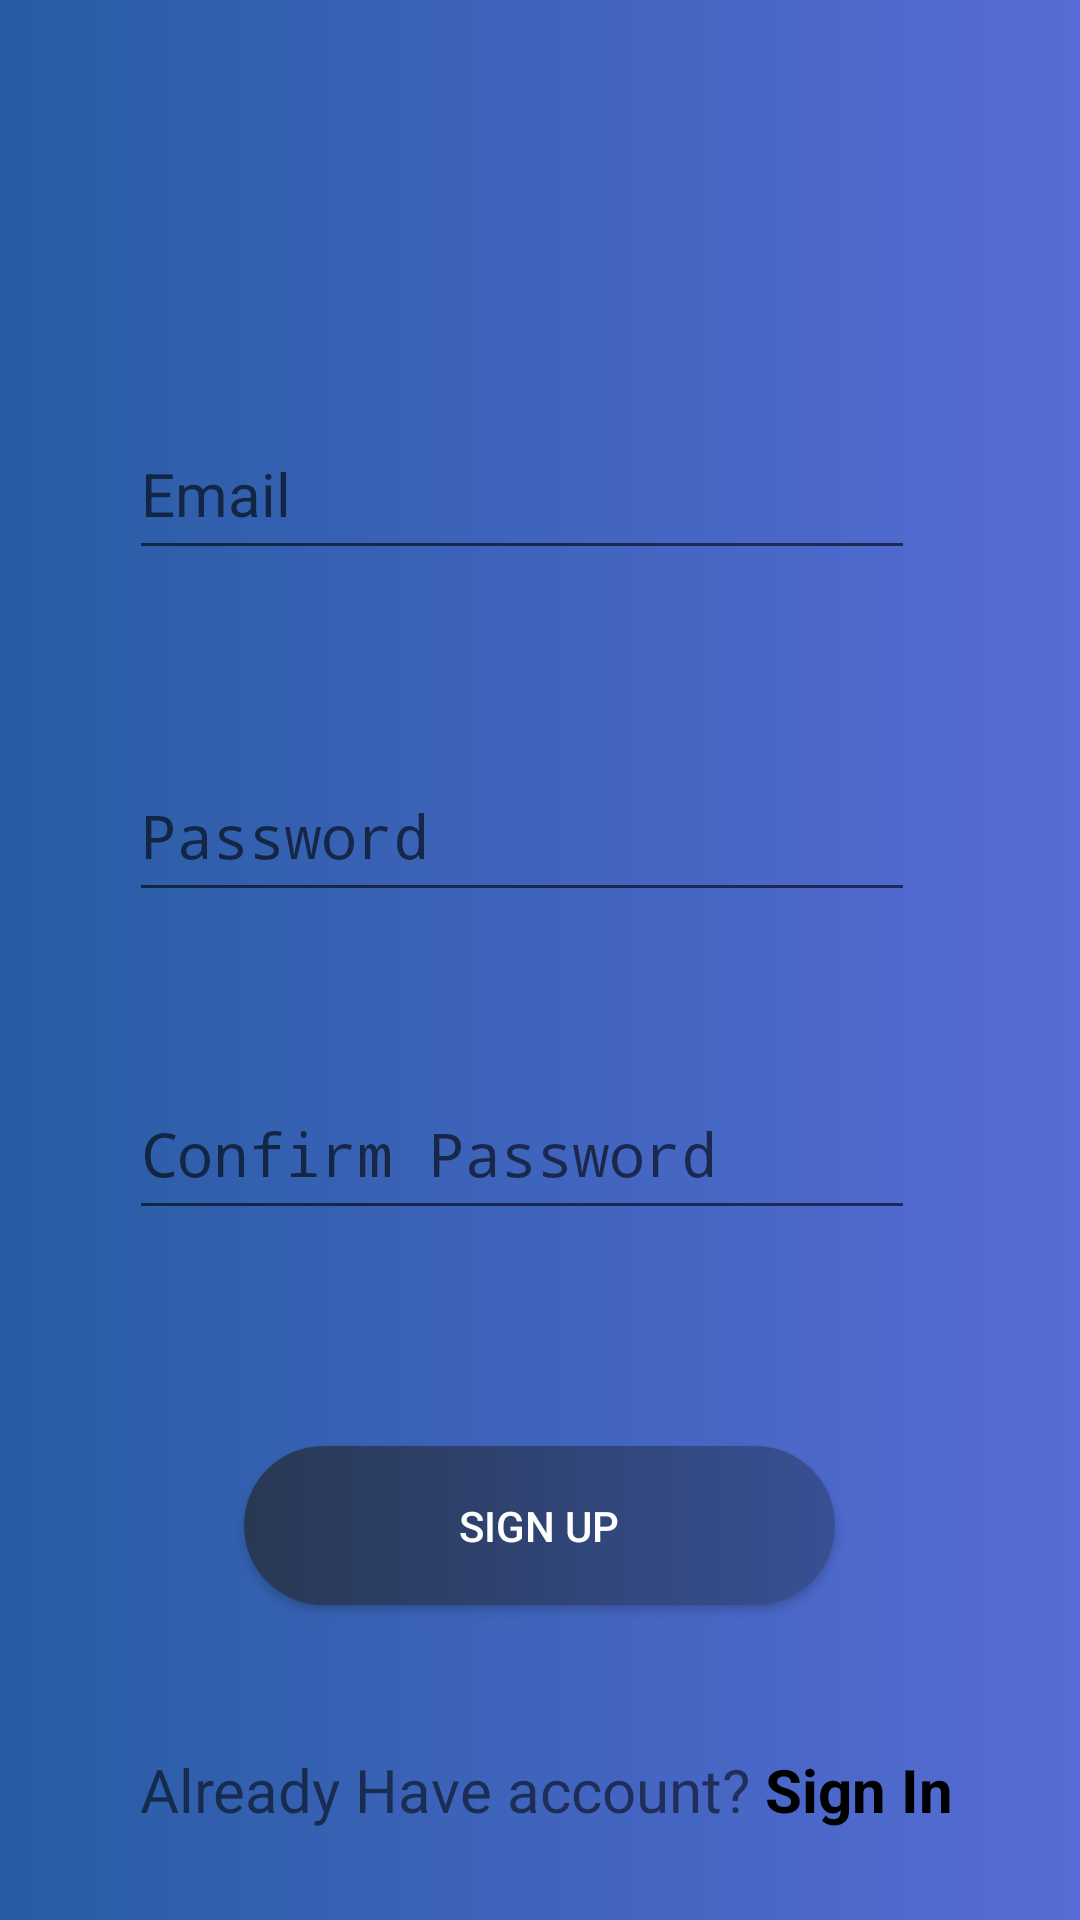

Layout XML and referenced resources for this Android screen:
<!-- AndroidManifest.xml: activity theme Theme.LogInFirebase -->
<!-- res/layout/activity_sign_up.xml -->
<?xml version="1.0" encoding="utf-8"?>
<androidx.constraintlayout.widget.ConstraintLayout xmlns:android="http://schemas.android.com/apk/res/android"
    xmlns:app="http://schemas.android.com/apk/res-auto"
    xmlns:tools="http://schemas.android.com/tools"
    android:layout_width="match_parent"
    android:layout_height="match_parent"
    android:background="@drawable/gradient_background"
    android:padding="16dp">

    <EditText
        android:id="@+id/inputemail"
        android:layout_width="262dp"
        android:layout_height="54dp"
        android:layout_marginTop="120dp"
        android:inputType="textEmailAddress"
        android:hint="Email"
        android:textSize="20sp"
        app:layout_constraintEnd_toEndOf="parent"
        app:layout_constraintHorizontal_bias="0.41"
        app:layout_constraintStart_toStartOf="parent"
        app:layout_constraintTop_toTopOf="parent" />

    <EditText
        android:id="@+id/confirmpassword"
        android:layout_width="262dp"
        android:layout_height="54dp"
        android:layout_marginTop="52dp"
        android:inputType="textPassword"
        android:hint="Confirm Password"
        android:textSize="20sp"
        app:layout_constraintEnd_toEndOf="parent"
        app:layout_constraintHorizontal_bias="0.41"
        app:layout_constraintStart_toStartOf="parent"
        app:layout_constraintTop_toBottomOf="@+id/password" />

    <Button
        android:id="@+id/btnSignUp"
        android:layout_width="197dp"
        android:layout_height="53dp"
        android:layout_marginTop="72dp"
        android:background="@drawable/button_gradient"
        android:text="Sign Up"
        android:textColor="@color/white"
        app:layout_constraintEnd_toEndOf="parent"
        app:layout_constraintHorizontal_bias="0.498"
        app:layout_constraintStart_toStartOf="parent"
        app:layout_constraintTop_toBottomOf="@+id/confirmpassword" />

    <TextView
        android:id="@+id/alreadyhaveaccount"
        android:layout_width="wrap_content"
        android:layout_height="wrap_content"
        android:layout_marginTop="48dp"
        android:text="@string/signin"
        android:textSize="20sp"
        app:layout_constraintEnd_toEndOf="parent"
        app:layout_constraintHorizontal_bias="0.537"
        app:layout_constraintStart_toStartOf="parent"
        app:layout_constraintTop_toBottomOf="@+id/btnSignUp" />

    <EditText
        android:id="@+id/password"
        android:layout_width="262dp"
        android:layout_height="54dp"
        android:layout_marginTop="60dp"
        android:inputType="textPassword"
        android:hint="Password"
        android:textSize="20sp"
        app:layout_constraintEnd_toEndOf="parent"
        app:layout_constraintHorizontal_bias="0.41"
        app:layout_constraintStart_toStartOf="parent"
        app:layout_constraintTop_toBottomOf="@+id/inputemail" />

</androidx.constraintlayout.widget.ConstraintLayout>
<!-- resources referenced by this layout -->
<resources>
  <!-- drawable button_gradient (drawable) -->
  <?xml version="1.0" encoding="utf-8"?>
  <shape xmlns:android="http://schemas.android.com/apk/res/android">
      <gradient
          android:type="linear"
          android:angle="0"
          android:startColor="#283854"
          android:endColor="#385094" />
      <corners android:radius="26.5dp" />
  </shape>
  <!-- drawable gradient_background (drawable) -->
  <?xml version="1.0" encoding="utf-8"?>
  <shape xmlns:android="http://schemas.android.com/apk/res/android">
  <gradient
      android:type="linear"
      android:angle="0"
      android:startColor="#285CA3"
      android:endColor="#576CD6" />
  </shape>
  <string name="signin">Already Have account? <b><font color="#000000">Sign In</font></b></string>
  <style name="Theme.LogInFirebase" parent="android:Theme.Material.Light.NoActionBar" />
  <!-- not gathered from this repository: default colours our renderer supplied (Android Studio template values) -->
  <color name="white">#FFFFFFFF</color>
</resources>
